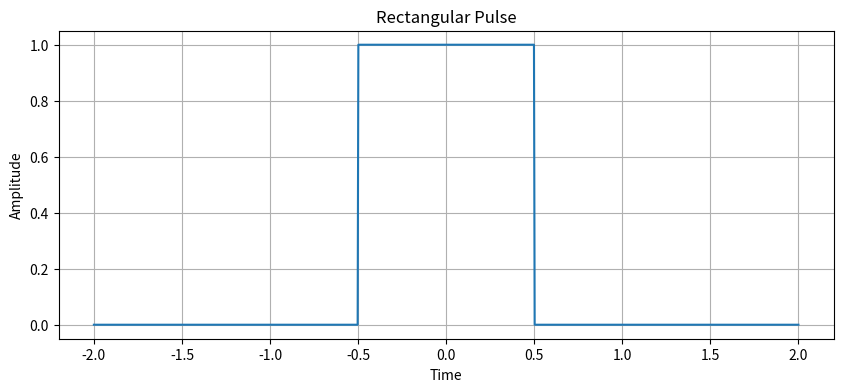
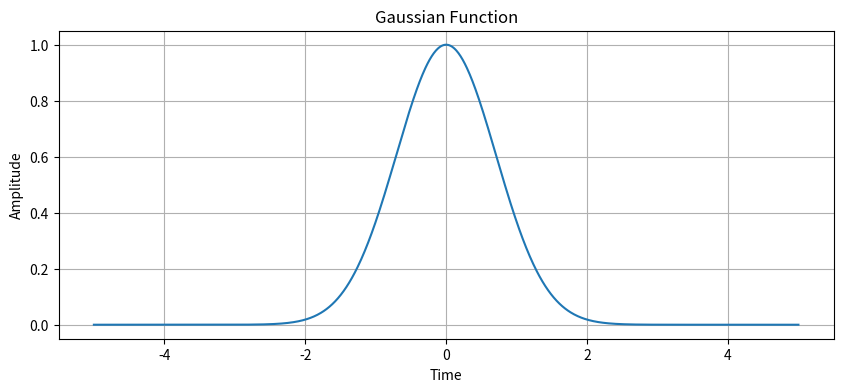

Generate these figures, in order, with matplotlib:
# Students should implement the Fourier transform of the rectangular pulse here
# Example: Define a rectangular pulse and compute its Fourier transform

# Import necessary libraries
import numpy as np
import matplotlib.pyplot as plt

# Define the time array and the rectangular pulse
T = 1.0  # Width of the pulse
t = np.linspace(-2, 2, 1000)  # Time array
g = np.where(np.abs(t) <= T/2, 1, 0)  # Rectangular pulse

# Plot the rectangular pulse
plt.figure(figsize=(10, 4))
plt.plot(t, g)
plt.title('Rectangular Pulse')
plt.xlabel('Time')
plt.ylabel('Amplitude')
plt.grid(True)
plt.show()

# Compute the Fourier transform and plot the magnitude of the frequency spectrum
# To be completed by the students

# Students should implement the Fourier transform of the Gaussian function here
# Example: Define a Gaussian function and compute its Fourier transform

# Define the time array and the Gaussian function
alpha = 1.0  # Width parameter of the Gaussian
t = np.linspace(-5, 5, 1000)  # Time array
g = np.exp(-alpha * t**2)  # Gaussian function

# Plot the Gaussian function
plt.figure(figsize=(10, 4))
plt.plot(t, g)
plt.title('Gaussian Function')
plt.xlabel('Time')
plt.ylabel('Amplitude')
plt.grid(True)
plt.show()

# Compute the Fourier transform and plot the magnitude of the frequency spectrum
# To be completed by the students